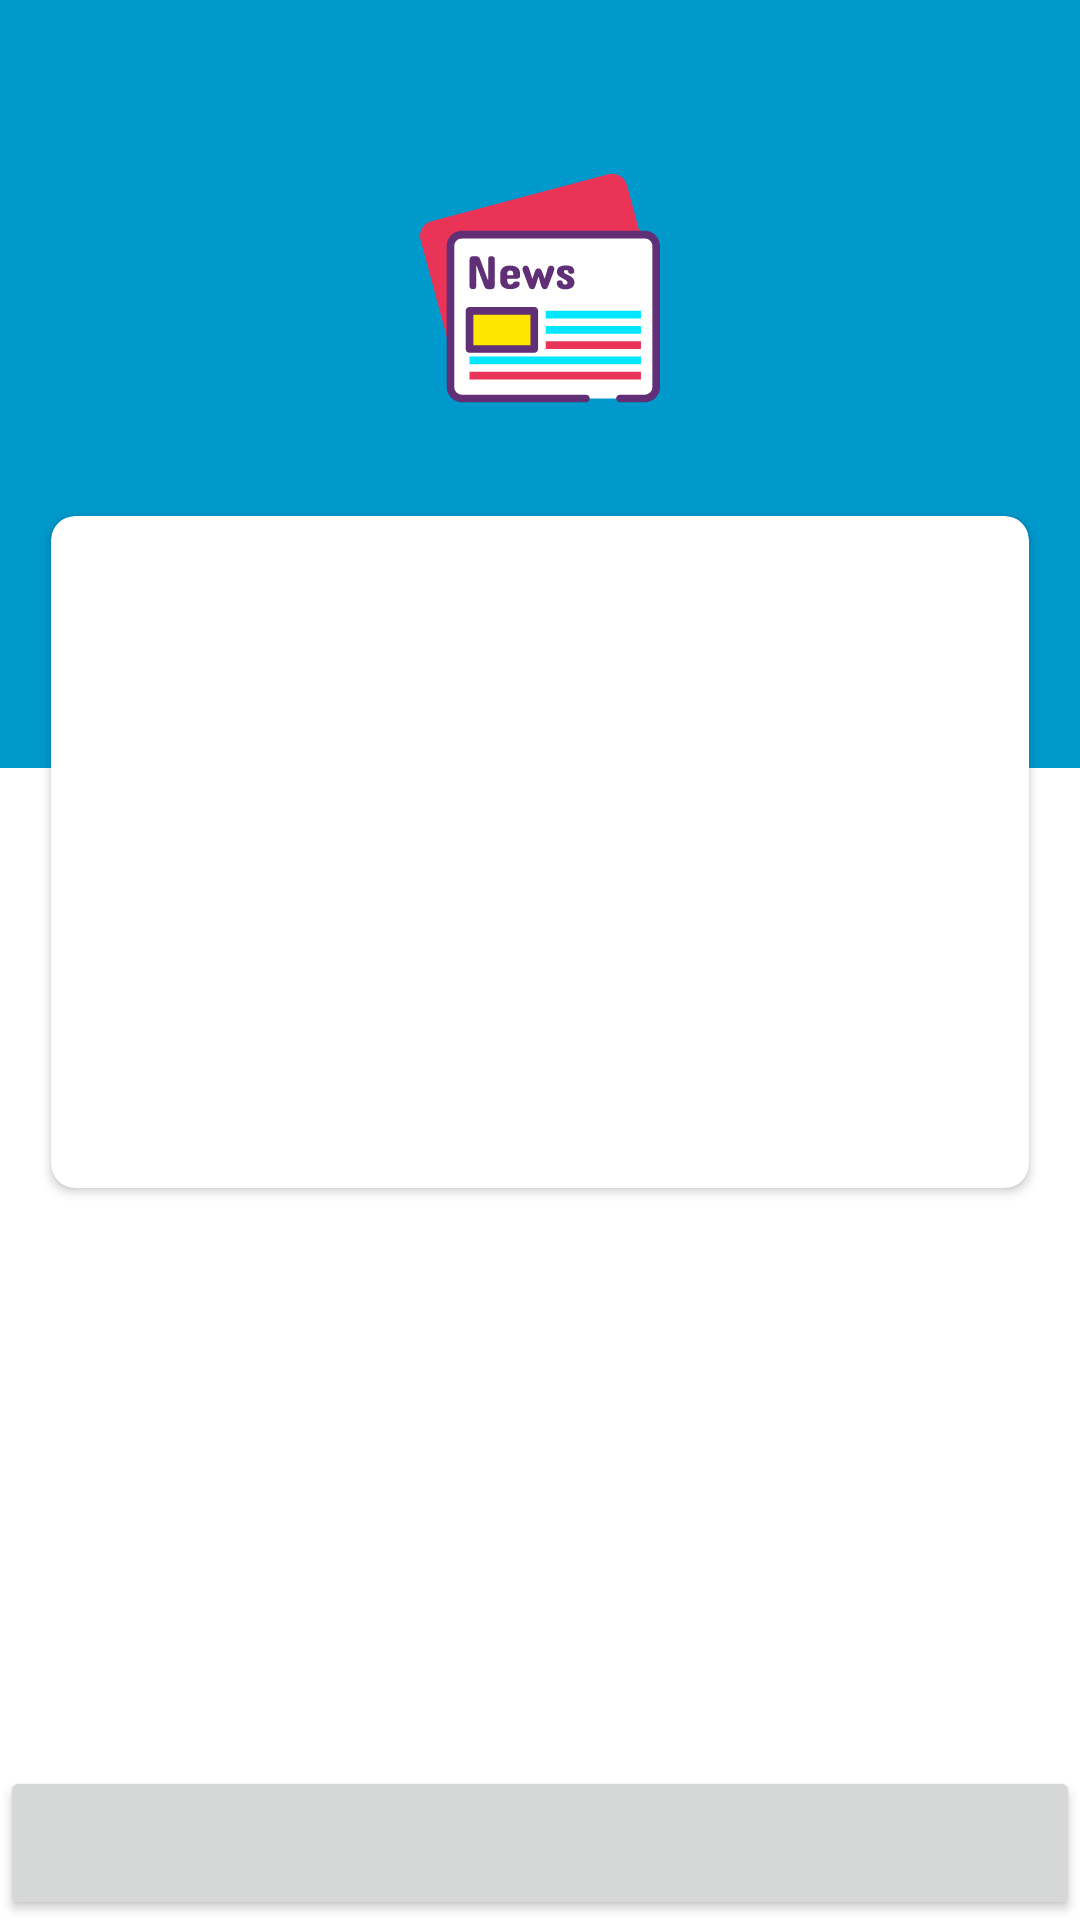

The Android layout XML behind this screen, and the referenced resources:
<!-- AndroidManifest.xml: application theme AppTheme -->
<!-- res/layout/fragment_signin.xml -->
<?xml version="1.0" encoding="utf-8"?>
<androidx.constraintlayout.widget.ConstraintLayout xmlns:android="http://schemas.android.com/apk/res/android"
    xmlns:app="http://schemas.android.com/apk/res-auto"
    android:layout_width="match_parent"
    android:layout_height="match_parent">

    <View
        android:id="@+id/vw_background"
        android:layout_width="0dp"
        android:layout_height="0dp"
        android:background="@android:color/holo_blue_dark"
        app:layout_constraintEnd_toEndOf="parent"
        app:layout_constraintHeight_default="percent"
        app:layout_constraintHeight_percent="0.40"
        app:layout_constraintStart_toStartOf="parent"
        app:layout_constraintTop_toTopOf="parent" />

    <androidx.constraintlayout.widget.Guideline
        android:id="@+id/guideline"
        android:layout_width="wrap_content"
        android:layout_height="wrap_content"
        android:orientation="horizontal"
        app:layout_constraintGuide_percent="0.30" />

    <ImageView
        android:id="@+id/image"
        android:layout_width="80dp"
        android:layout_height="80dp"
        android:src="@drawable/ic_news"
        app:layout_constraintBottom_toTopOf="@+id/guideline"
        app:layout_constraintEnd_toEndOf="parent"
        app:layout_constraintStart_toStartOf="parent"
        app:layout_constraintTop_toTopOf="parent" />


    <androidx.cardview.widget.CardView
        android:layout_width="match_parent"
        android:layout_height="0dp"
        app:cardCornerRadius="8dp"
        android:layout_marginStart="@dimen/margin_xxxxxmedium"
        android:layout_marginTop="@dimen/margin_medium"
        android:layout_marginEnd="@dimen/margin_xxxxxmedium"
        app:layout_constraintEnd_toEndOf="parent"
        app:layout_constraintHeight_percent="0.35"
        app:layout_constraintStart_toStartOf="parent"
        app:layout_constraintTop_toBottomOf="@+id/image" />


    <Button
        android:layout_width="match_parent"
        android:layout_height="0dp"
        app:layout_constraintStart_toStartOf="parent"
        app:layout_constraintEnd_toEndOf="parent"
        app:layout_constraintHeight_percent="0.08"
        app:layout_constraintBottom_toBottomOf="parent"/>
</androidx.constraintlayout.widget.ConstraintLayout>
<!-- resources referenced by this layout -->
<resources>
  <dimen name="margin_medium">36dp</dimen>
  <dimen name="margin_xxxxxmedium">17dp</dimen>
  <!-- drawable ic_news: vector/xml drawable (drawable, 10459 chars, omitted) -->
  <style name="AppTheme" parent="Theme.MaterialComponents.Light.NoActionBar">
          
          <item name="colorPrimary">@color/colorPrimary</item>
          <item name="colorPrimaryDark">@color/colorPrimaryDark</item>
          <item name="colorAccent">@color/colorAccent</item>
      </style>
  <color name="colorPrimary">@color/blue_500</color>
  <color name="colorPrimaryDark">@color/blue_700</color>
  <color name="colorAccent">@color/blue_700</color>
  <color name="blue_500">#2196F3</color>
  <color name="blue_700">#1976D2</color>
</resources>
